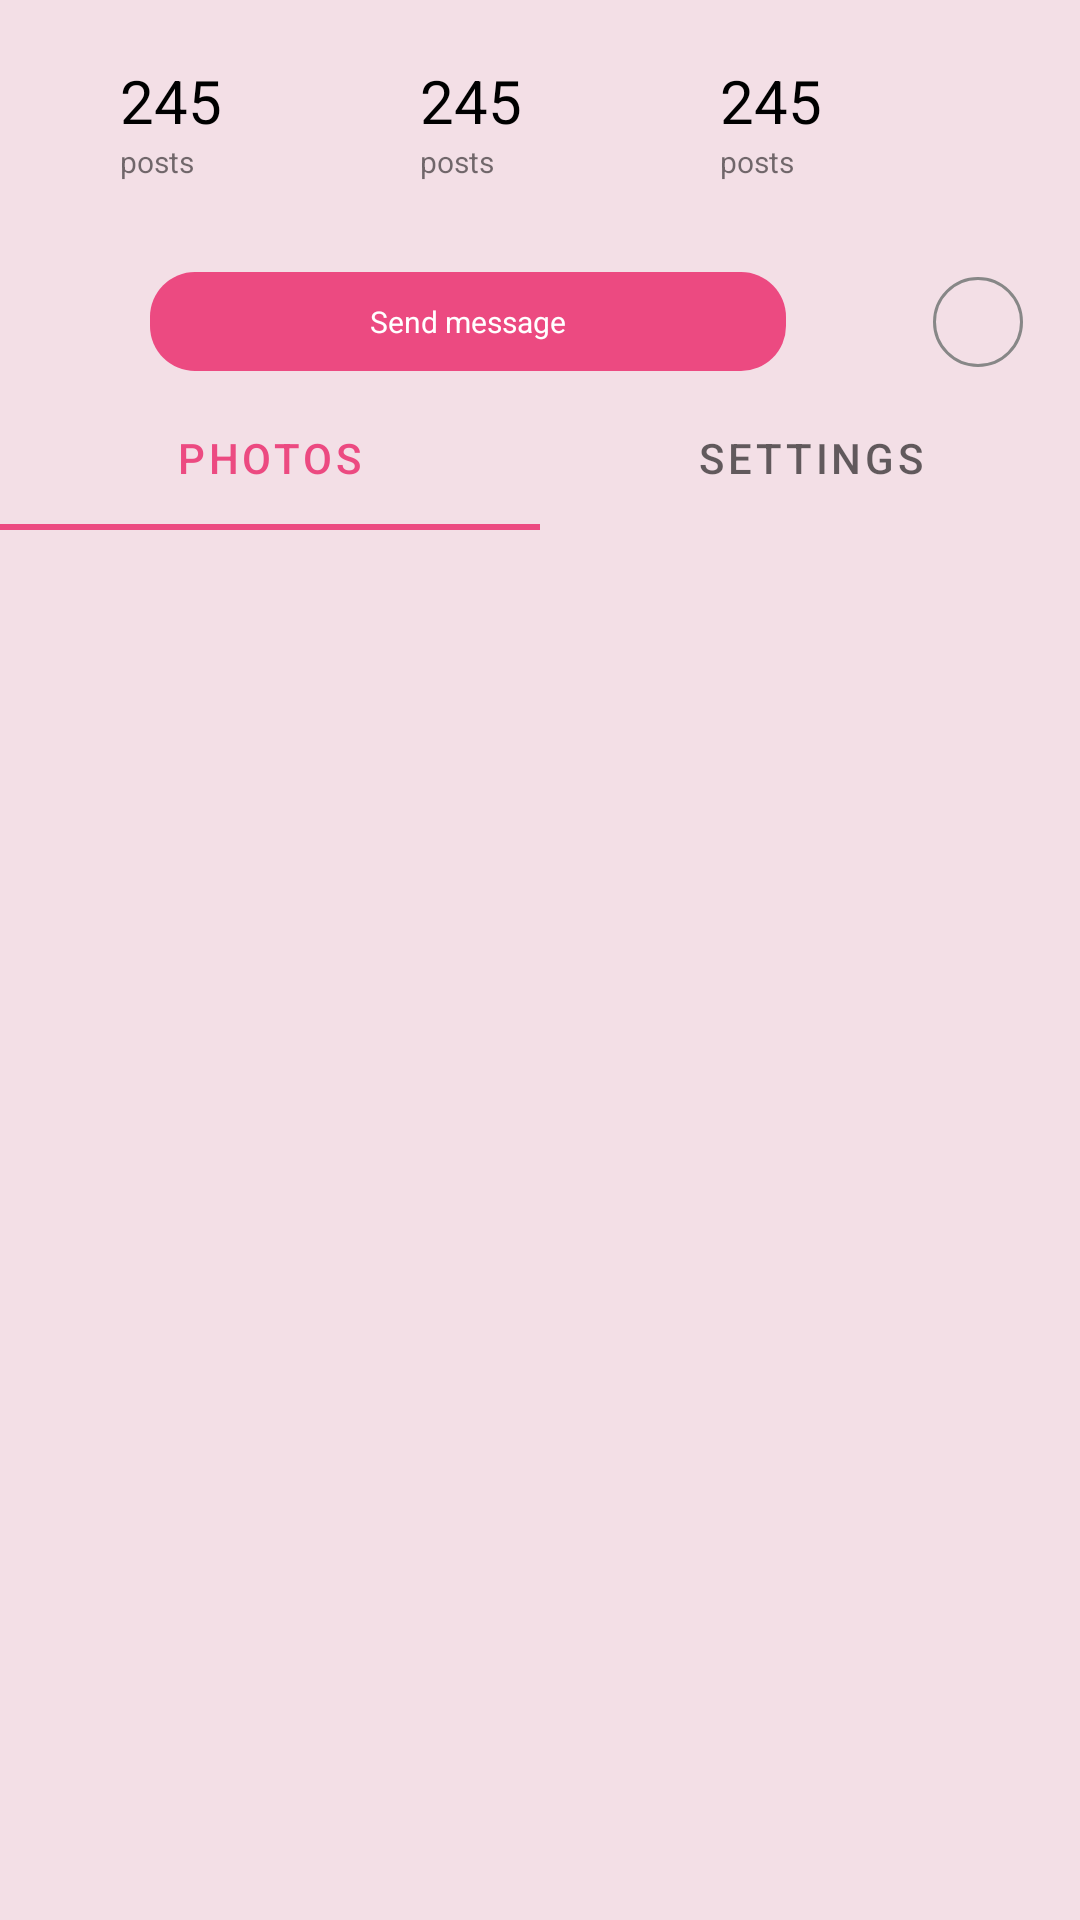

Write the Android layout XML for this screen, with the resource values it uses.
<!-- AndroidManifest.xml: application theme Theme.Traveler -->
<!-- res/layout/home_layout.xml -->
<?xml version="1.0" encoding="utf-8"?>
<androidx.constraintlayout.widget.ConstraintLayout xmlns:android="http://schemas.android.com/apk/res/android"
    xmlns:app="http://schemas.android.com/apk/res-auto"
    xmlns:tools="http://schemas.android.com/tools"
    android:layout_width="match_parent"
    android:background="@color/gray"
    android:layout_height="match_parent">


    <LinearLayout
        android:id="@+id/linearLayout"
        android:layout_width="match_parent"
        android:layout_height="wrap_content"
        android:layout_marginTop="@dimen/margin_20"
        android:layout_marginStart="@dimen/margin_20"
        android:layout_marginEnd="@dimen/margin_20"
        app:layout_constraintEnd_toEndOf="parent"
        app:layout_constraintStart_toStartOf="parent"
        app:layout_constraintTop_toTopOf="parent">

        <LinearLayout
            android:layout_marginStart="@dimen/margin_20"
            android:layout_width="wrap_content"
            android:layout_height="wrap_content"
            android:layout_weight="1"
            android:orientation="vertical">

            <TextView
                android:layout_width="wrap_content"
                android:layout_height="wrap_content"
                android:text="245"
                android:textColor="@color/black"
                android:textSize="@dimen/textSize_20" />

            <TextView
                android:layout_width="wrap_content"
                android:layout_height="wrap_content"
                android:text="posts"
                android:textSize="@dimen/textSize_10" />

        </LinearLayout>

        <LinearLayout
            android:layout_width="wrap_content"
            android:layout_height="wrap_content"
            android:layout_weight="1"
            android:orientation="vertical">

            <TextView
                android:layout_width="wrap_content"
                android:layout_height="wrap_content"
                android:text="245"
                android:textColor="@color/black"
                android:textSize="@dimen/textSize_20" />

            <TextView
                android:layout_width="wrap_content"
                android:layout_height="wrap_content"
                android:text="posts"
                android:textSize="@dimen/textSize_10" />

        </LinearLayout>

        <LinearLayout
            android:layout_width="wrap_content"
            android:layout_height="wrap_content"
            android:layout_weight="1"
            android:orientation="vertical">

            <TextView
                android:layout_width="wrap_content"
                android:layout_height="wrap_content"
                android:text="245"
                android:textColor="@color/black"
                android:textSize="@dimen/textSize_20" />

            <TextView
                android:layout_width="wrap_content"
                android:layout_height="wrap_content"
                android:text="posts"
                android:textSize="@dimen/textSize_10" />

        </LinearLayout>

    </LinearLayout>

    <TextView
        android:id="@+id/button"
        android:layout_width="212dp"
        android:clickable="true"
        android:layout_height="33dp"
        android:layout_marginStart="@dimen/margin_30"
        android:layout_marginTop="@dimen/margin_30"
        android:background="@drawable/rounded_button"
        android:textAllCaps="false"
        android:text="Send message"
        android:textColor="@color/white"
        android:textAlignment="center"
        android:gravity="center"
        android:textSize="@dimen/textSize_10"
        app:layout_constraintStart_toStartOf="@+id/linearLayout"
        app:layout_constraintTop_toBottomOf="@+id/linearLayout" />

    <ImageButton
        android:id="@+id/ibtnSettings"
        style="@style/Widget.AppCompat.ButtonBar"
        android:layout_width="30dp"
        android:layout_height="30dp"
        android:layout_marginStart="@dimen/margin_30"
        android:background="@drawable/outline_button"
        android:src="@drawable/ic_baseline_expand_more_24"
        app:layout_constraintBottom_toBottomOf="@+id/button"
        app:layout_constraintEnd_toEndOf="parent"
        app:layout_constraintStart_toEndOf="@+id/button"
        app:layout_constraintTop_toTopOf="@+id/button" />

    <com.google.android.material.tabs.TabLayout
        android:id="@+id/tabLayout"
        android:layout_width="match_parent"
        android:background="@color/gray"
        android:layout_marginTop="@dimen/margin_5"
        app:tabIndicatorColor="@color/pink"
        android:layout_height="wrap_content"
        app:tabSelectedTextColor="@color/pink"
        app:layout_constraintEnd_toEndOf="parent"
        app:layout_constraintStart_toStartOf="parent"
        app:layout_constraintTop_toBottomOf="@+id/button">

        <com.google.android.material.tabs.TabItem
            android:layout_width="50dp"
            android:layout_height="50dp"
            android:text="Photos" />

        <com.google.android.material.tabs.TabItem
            android:layout_width="50dp"
            android:layout_height="50dp"
            android:text="Settings" />

    </com.google.android.material.tabs.TabLayout>

    <androidx.viewpager2.widget.ViewPager2
        android:id="@+id/viewPager"
        android:layout_marginTop="@dimen/margin_20"
        android:layout_width="match_parent"
        android:layout_height="0dp"
        app:layout_constraintBottom_toBottomOf="parent"
        app:layout_constraintEnd_toEndOf="parent"
        app:layout_constraintStart_toStartOf="parent"
        app:layout_constraintTop_toBottomOf="@+id/tabLayout" />

</androidx.constraintlayout.widget.ConstraintLayout>
<!-- resources referenced by this layout -->
<resources>
  <color name="black">#FF000000</color>
  <color name="gray">#F3DFE6</color>
  <color name="pink">#EC4A81</color>
  <color name="white">#FFFFFFFF</color>
  <dimen name="margin_20">20dp</dimen>
  <dimen name="margin_30">30dp</dimen>
  <dimen name="margin_5">5dp</dimen>
  <dimen name="textSize_10">10sp</dimen>
  <dimen name="textSize_20">20sp</dimen>
  <!-- drawable outline_button (drawable) -->
  <?xml version="1.0" encoding="utf-8"?>
  <shape xmlns:android="http://schemas.android.com/apk/res/android"
      android:shape="rectangle">
      <corners
          android:bottomLeftRadius="40dp"
          android:bottomRightRadius="40dp"
          android:topLeftRadius="40dp"
          android:topRightRadius="40dp" />
      <padding
          android:bottom="0dp"
          android:left="0dp"
          android:right="0dp"
          android:top="0dp" />
      <size
          android:width="100dp"
          android:height="100dp" />
      <stroke
          android:width="1dp"
          android:color="#878787" />
  </shape>
  <!-- drawable rounded_button (drawable) -->
  <shape xmlns:android="http://schemas.android.com/apk/res/android"
      android:shape="rectangle">
      <solid android:color="#EC4A81" />
      <corners android:radius="15dp" />
  </shape>
  <style name="Theme.Traveler" parent="Theme.MaterialComponents.DayNight.NoActionBar">
          
          <item name="colorPrimary">@color/pink</item>
          <item name="colorPrimaryVariant">@color/pink_lighter</item>
          <item name="colorOnPrimary">@color/white</item>
          
          <item name="colorSecondary">@color/pink</item>
          <item name="colorSecondaryVariant">@color/pink_lighter</item>
          <item name="colorOnSecondary">@color/black</item>
          
          <item name="android:statusBarColor" tools:targetApi="l">?attr/colorPrimaryVariant</item>
          
      </style>
  <color name="pink_lighter">#E8799E</color>
</resources>
